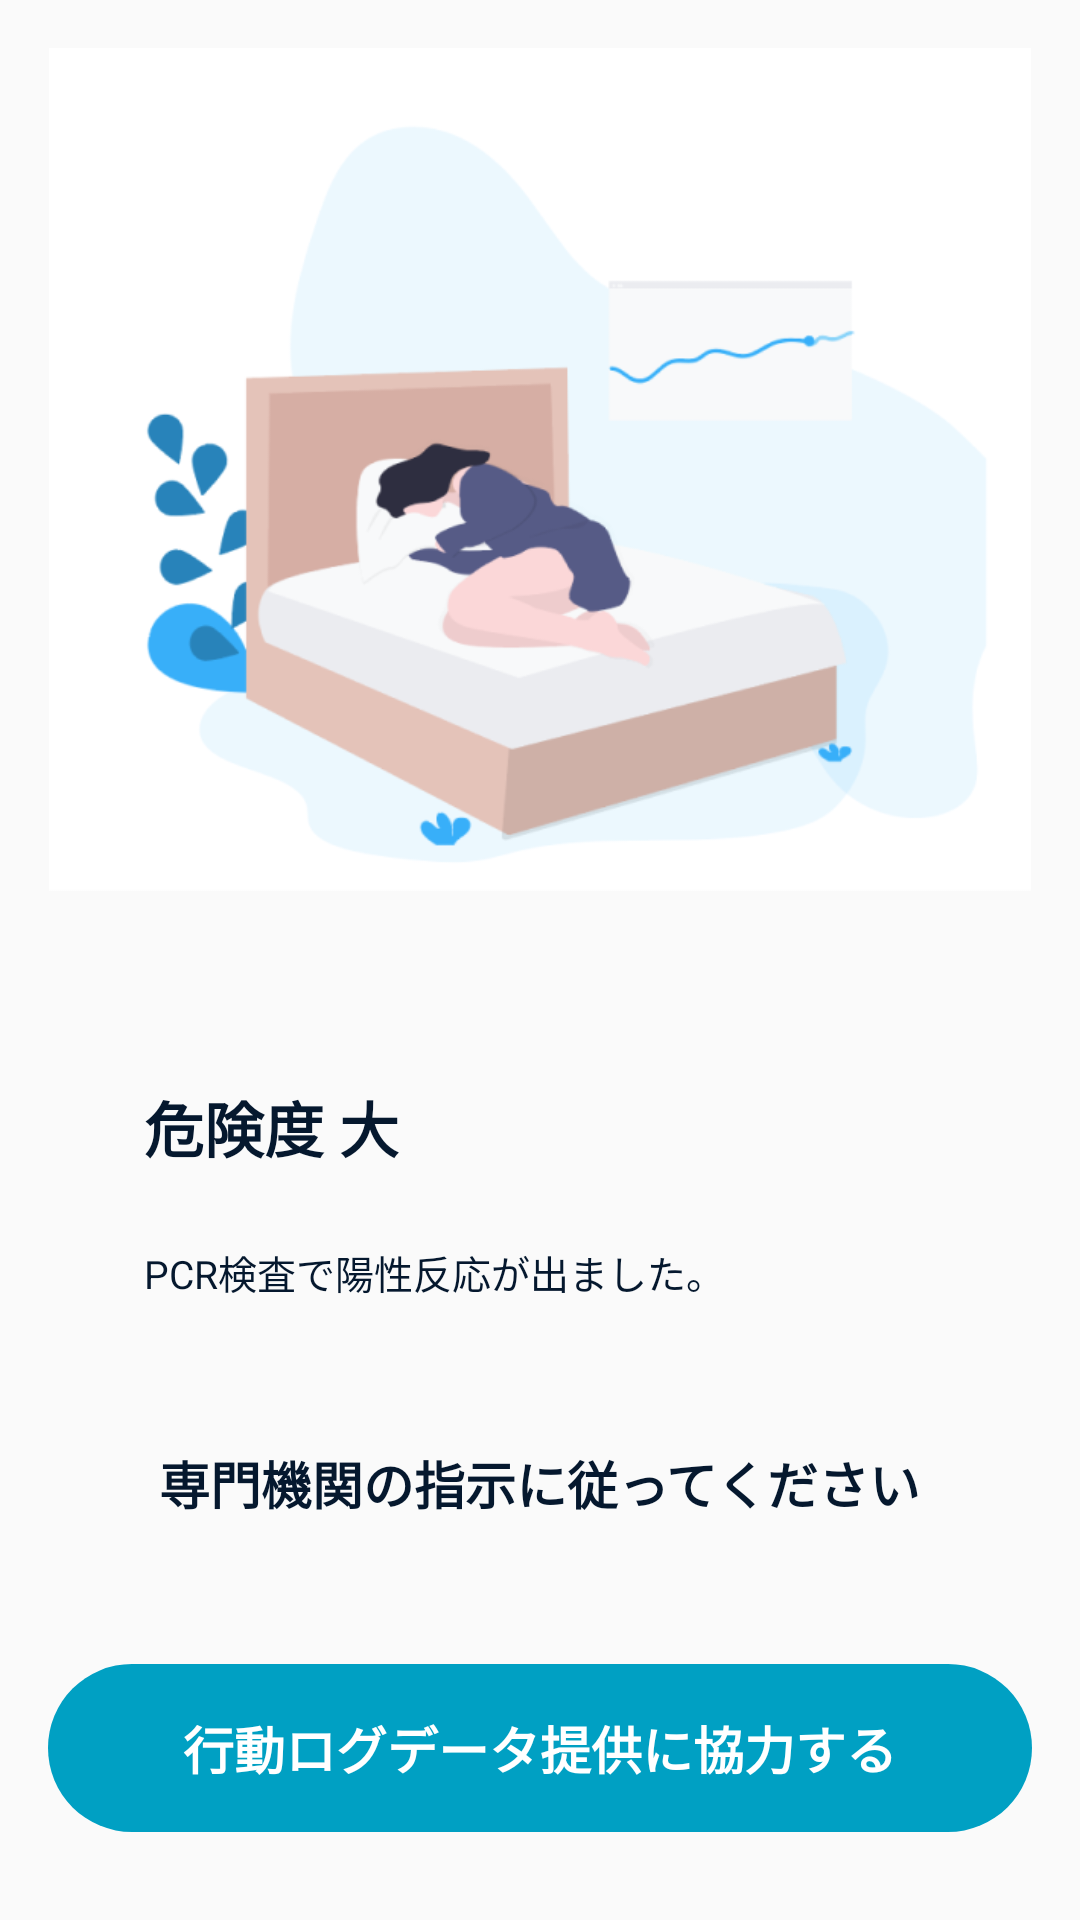

The Android layout XML behind this screen, and the referenced resources:
<!-- AndroidManifest.xml: application theme AppTheme -->
<!-- res/layout/view_home_risk_high.xml -->
<LinearLayout
    xmlns:android="http://schemas.android.com/apk/res/android"
    xmlns:app="http://schemas.android.com/apk/res-auto"
    android:layout_width="match_parent"
    android:layout_height="wrap_content"
    android:orientation="vertical">

    <ImageView
        android:layout_width="match_parent"
        android:layout_height="wrap_content"
        android:layout_margin="16dp"
        android:src="@drawable/img_risk_high"
        android:adjustViewBounds="true"/>

    <androidx.cardview.widget.CardView
        android:layout_width="match_parent"
        android:layout_height="wrap_content"
        android:layout_margin="24dp"
        app:cardElevation="0dp"
        app:cardBackgroundColor="@color/colorRiskHigh">

        <LinearLayout
            android:layout_width="match_parent"
            android:layout_height="wrap_content"
            android:layout_margin="24dp"
            android:orientation="vertical">

            <TextView
                android:layout_width="wrap_content"
                android:layout_height="wrap_content"
                android:text="危険度 大"
                android:textColor="@color/colorTextBlack"
                android:textStyle="bold"
                android:textSize="20sp"/>

            <TextView
                android:layout_width="wrap_content"
                android:layout_height="wrap_content"
                android:layout_marginTop="24dp"
                android:text="PCR検査で陽性反応が出ました。"
                android:textColor="@color/colorTextBlack"
                android:textSize="13sp"/>

        </LinearLayout>

    </androidx.cardview.widget.CardView>

    <TextView
        android:layout_width="wrap_content"
        android:layout_height="wrap_content"
        android:text="専門機関の指示に従ってください"
        android:layout_gravity="center"
        android:gravity="center"
        android:textColor="@color/colorTextBlack"
        android:textStyle="bold"
        android:textSize="17sp"/>

    <Button style="@style/ExecuteButton"
        android:id="@+id/uploadButton"
        android:layout_width="match_parent"
        android:layout_marginStart="16dp"
        android:layout_marginEnd="16dp"
        android:layout_marginTop="48dp"
        android:text="行動ログデータ提供に協力する"/>

    <Button style="@style/LinkButtonBlue"
        android:id="@+id/shareButton"
        android:layout_width="wrap_content"
        android:layout_height="wrap_content"
        android:layout_marginTop="70dp"
        android:layout_marginBottom="16dp"
        android:layout_gravity="center_horizontal"
        android:text="このアプリをシェア" />

</LinearLayout>
<!-- resources referenced by this layout -->
<resources>
  <color name="colorTextBlack">#05182E</color>
  <!-- drawable img_risk_high: png bitmap (drawable-xhdpi, 43229 bytes) -->
  <style name="ExecuteButton" parent="Widget.AppCompat.Button">
          <item name="android:layout_height">56dp</item>
          <item name="android:textAllCaps">false</item>
          <item name="android:textSize">17sp</item>
          <item name="android:textStyle">bold</item>
          <item name="android:stateListAnimator">@null</item>
          <item name="android:background">@drawable/ripple_button_execute</item>
          <item name="android:textColor">@color/colorExecuteButtonText</item>
      </style>
  <style name="LinkButtonBlue" parent="Widget.AppCompat.Button">
          <item name="android:layout_height">wrap_content</item>
          <item name="android:textAllCaps">false</item>
          <item name="android:minWidth">0dp</item>
          <item name="android:minHeight">0dp</item>
          <item name="android:textSize">17sp</item>
          <item name="android:background">@drawable/ripple_button_link</item>
          <item name="android:textColor">@color/colorLinkButtonTextBlue</item>
      </style>
  <style name="AppTheme" parent="Theme.AppCompat.Light.NoActionBar">
          
          <item name="colorPrimary">@color/colorPrimary</item>
          <item name="colorPrimaryDark">@color/colorPrimaryDark</item>
          <item name="colorAccent">@color/colorAccent</item>
      </style>
  <!-- drawable ripple_button_execute (drawable) -->
  <?xml version="1.0" encoding="utf-8"?>
  <ripple xmlns:android="http://schemas.android.com/apk/res/android"
      android:color="@color/colorExecuteButtonSelected">
      <item>
          <selector>
              <item android:state_enabled="false"
                  android:drawable="@drawable/frame_button_execute_disabled"/>
              <item android:drawable="@drawable/frame_button_execute"/>
          </selector>
      </item>
  </ripple>
  <color name="colorExecuteButtonText">#FFFFFF</color>
  <!-- drawable ripple_button_link (drawable) -->
  <?xml version="1.0" encoding="utf-8"?>
  <ripple
      xmlns:android="http://schemas.android.com/apk/res/android"
      android:color="@color/colorLinkButtonSelected">
      
      <item android:id="@android:id/mask">
          <shape android:shape="oval">
              
              <solid android:color="@android:color/white" />
          </shape>
      </item>
  </ripple>
  <color name="colorLinkButtonTextBlue">#008FAE</color>
  <color name="colorPrimary">#FFFFFF</color>
  <color name="colorPrimaryDark">#000000</color>
  <color name="colorAccent">#00A0C3</color>
  <color name="colorExecuteButtonSelected">#035668</color>
  <!-- drawable frame_button_execute_disabled (drawable) -->
  <?xml version="1.0" encoding="utf-8"?>
  <layer-list xmlns:android="http://schemas.android.com/apk/res/android">
      <item>
          <shape android:shape="rectangle">
              <solid android:color="@color/colorExecuteButtonBgDisabled" />
              <corners android:radius="28dp" />
          </shape>
      </item>
  </layer-list>
  <!-- drawable frame_button_execute (drawable) -->
  <?xml version="1.0" encoding="utf-8"?>
  <layer-list xmlns:android="http://schemas.android.com/apk/res/android">
      <item>
          <shape android:shape="rectangle">
              <solid android:color="@color/colorExecuteButtonBg" />
              <corners android:radius="28dp" />
          </shape>
      </item>
  </layer-list>
  <color name="colorLinkButtonSelected">#19000000</color>
  <color name="colorExecuteButtonBgDisabled">#D7D7D7</color>
  <color name="colorExecuteButtonBg">#00A0C3</color>
</resources>
